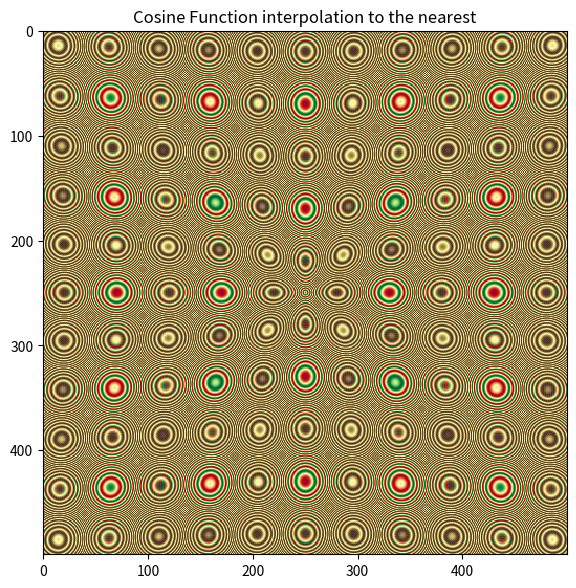

Write Python code to recreate this figure.
# -*- coding: utf-8 -*-
"""
Created on Thu Mar 26 00:10:29 2020

[redacted]
"""


import numpy as np
import matplotlib.pyplot as plot

x = np.arange(500) / 500 - 0.5
y = np.arange(500) / 500 - 0.5

X, Y = np.meshgrid(x, y)
R = np.sqrt(X**2 + Y**2)
f0 = 100
k = 2500
a = np.cos(np.pi * 2 * (f0 * R + k * R**2 / 2))

fig, ax = plot.subplots(figsize=(6.8, 6.8))
ax.imshow(a, interpolation='nearest', cmap='RdYlGn_r')
ax.set_title("Cosine Function interpolation to the nearest")
plot.show()

